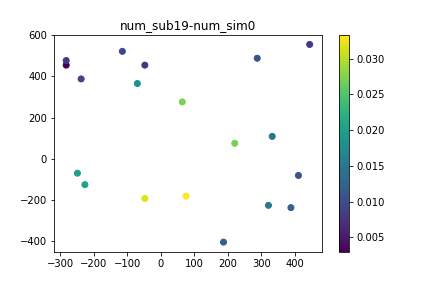

The data file committed next to this chart (first rows):
, time, x, y, subsidence
0, 0.0, 75.28, -181.7, 0.0
1, 0.0, 220.5, 75.28, 0.0
2, 0.0, 332.3, 108.8, 0.0
3, 0.0, -282.3, 455.2, 0.0
4, 0.0, -47.62, 455.2, 0.0
5, 0.0, -114.7, 522.2, 0.0
6, 0.0, -282.3, 477.5, 0.0
7, 0.0, 388.1, -237.6, 0.0
8, 0.0, -226.4, -125.8, 0.0
9, 0.0, 321.1, -226.4, 0.0
10, 0.0, 287.6, 488.7, 0.0
11, 0.0, -248.7, -69.97, 0.0
12, 0.0, 64.11, 276.4, 0.0
13, 0.0, 410.5, -81.14, 0.0
14, 0.0, -69.97, 365.8, 0.0
15, 0.0, -237.6, 388.1, 0.0
16, 0.0, 187, -405.2, 0.0
17, 0.0, 444, 555.7, 0.0
18, 0.0, -47.62, -192.9, 0.0
19, 12.0, 75.28, -181.7, 0.002985
20, 12.0, 220.5, 75.28, 0.002841
21, 12.0, 332.3, 108.8, 0.001947
22, 12.0, -282.3, 455.2, 0.0004368
23, 12.0, -47.62, 455.2, 0.0007408
24, 12.0, -114.7, 522.2, 0.0006207
25, 12.0, -282.3, 477.5, 0.0004429
26, 12.0, 388.1, -237.6, 0.001082
27, 12.0, -226.4, -125.8, 0.001819
28, 12.0, 321.1, -226.4, 0.001132
29, 12.0, 287.6, 488.7, 0.0009396
30, 12.0, -248.7, -69.97, 0.002357
31, 12.0, 64.11, 276.4, 0.002056
32, 12.0, 410.5, -81.14, 0.00128
33, 12.0, -69.97, 365.8, 0.001441
34, 12.0, -237.6, 388.1, 0.001085
35, 12.0, 187, -405.2, 0.0006734
36, 12.0, 444, 555.7, 0.0002883
37, 12.0, -47.62, -192.9, 0.002784
38, 24.0, 75.28, -181.7, 0.004971
39, 24.0, 220.5, 75.28, 0.005797
40, 24.0, 332.3, 108.8, 0.004219
41, 24.0, -282.3, 455.2, 0.001328
42, 24.0, -47.62, 455.2, 0.0024
43, 24.0, -114.7, 522.2, 0.0005735
44, 24.0, -282.3, 477.5, 0.001046
45, 24.0, 388.1, -237.6, 0.001227
46, 24.0, -226.4, -125.8, 0.003194
47, 24.0, 321.1, -226.4, 0.002423
48, 24.0, 287.6, 488.7, 0.0007449
49, 24.0, -248.7, -69.97, 0.004408
50, 24.0, 64.11, 276.4, 0.004034
51, 24.0, 410.5, -81.14, 0.002746
52, 24.0, -69.97, 365.8, 0.003343
53, 24.0, -237.6, 388.1, 0.001604
54, 24.0, 187, -405.2, 0.002242
55, 24.0, 444, 555.7, 0.0009112
56, 24.0, -47.62, -192.9, 0.005023
57, 36.0, 75.28, -181.7, 0.009078
58, 36.0, 220.5, 75.28, 0.008691
59, 36.0, 332.3, 108.8, 0.005091
... 149 more rows
